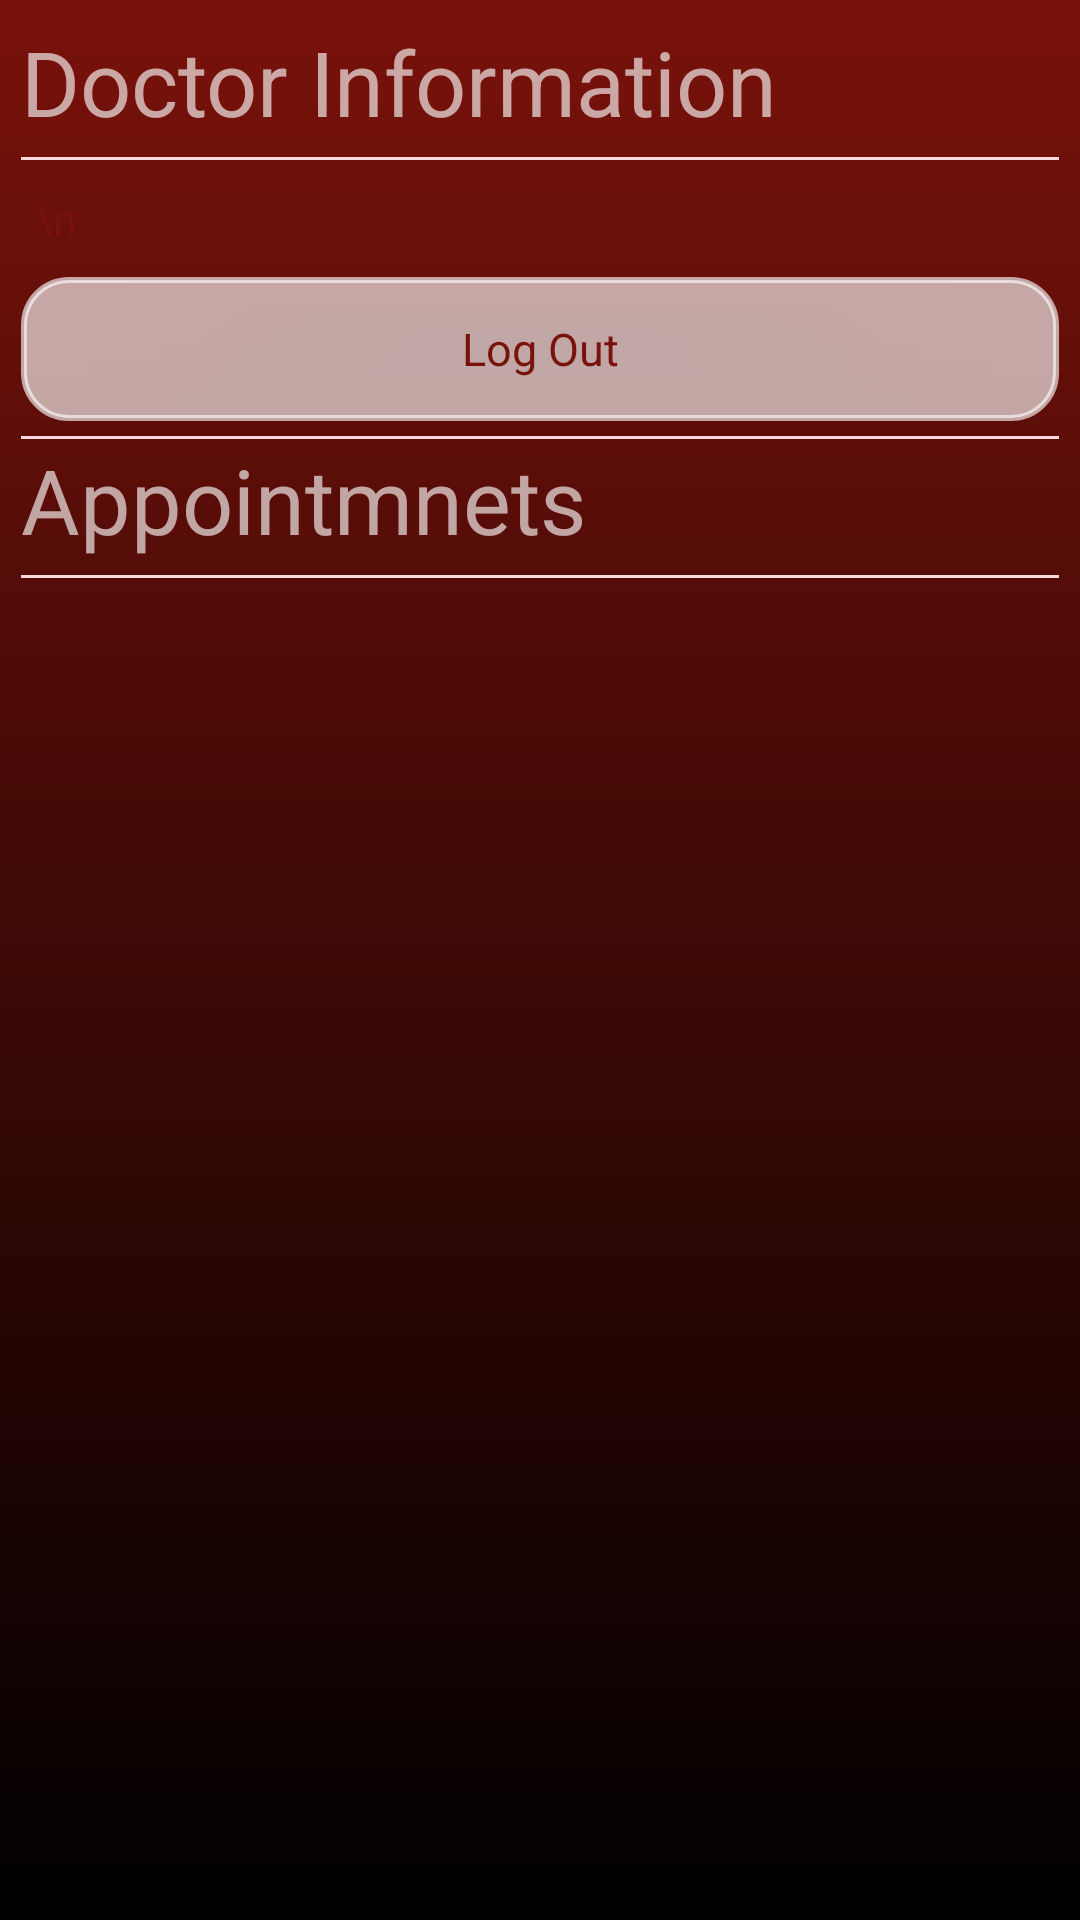

Here is an Android app screen rendered from its layout file. Give the layout XML and the strings, colors and styles it references.
<!-- AndroidManifest.xml: application theme Theme.AppCompat.NoActionBar -->
<!-- res/layout/activity_doctor_logged.xml -->
<?xml version="1.0" encoding="utf-8"?>
<RelativeLayout xmlns:android="http://schemas.android.com/apk/res/android"
    xmlns:app="http://schemas.android.com/apk/res-auto"
    xmlns:tools="http://schemas.android.com/tools"
    android:layout_width="match_parent"
    android:layout_height="match_parent"
    tools:context=".Activity.ActivityAppointmentLoggedIn"
    android:background="@drawable/gradient_back2">
    <ScrollView
        android:layout_width="match_parent"
        android:layout_height="match_parent">

        <LinearLayout
            android:layout_width="match_parent"
            android:layout_height="wrap_content"
            android:orientation="vertical">

            <TextView
                android:layout_width="wrap_content"
                android:layout_height="wrap_content"
                android:textColor="#a4fcfcfc"
                android:text="Doctor Information"
                android:textSize="30sp"/>
            <View
                android:layout_marginTop="5dp"
                android:layout_width="match_parent"
                android:layout_height="1dp"
                android:background="#f9d7db" />

            <TextView
                android:layout_marginTop="5dp"
                android:id="@+id/doctor_logged_textview"
                android:padding="5dp"
                android:layout_width="match_parent"
                android:layout_height="wrap_content"
                android:background="@drawable/background_textview_loggedin"
                android:textColor="@color/darkred"
                android:text="\n"/>


            <Button
                android:id="@+id/btn_logged_log_out"
                android:layout_width="match_parent"
                android:layout_height="wrap_content"
                android:background="@drawable/background_login_loggedin"
                android:text="Log Out"
                android:textColor="@color/darkred"
                android:textAllCaps="false"
                android:padding="5dp"
                android:clickable="true"
                style="@style/Base.TextAppearance.AppCompat.Body1"
                android:layout_marginTop="5dp"
                android:textSize="15sp"/>


            <View
                android:layout_marginTop="5dp"
                android:layout_width="match_parent"
                android:layout_height="1dp"
                android:background="#f9d7db" />

            <ProgressBar
                android:id="@+id/logged_progressbar"
                android:layout_width="match_parent"
                android:layout_height="wrap_content"
                android:visibility="gone"/>

            <TextView
                android:layout_width="wrap_content"
                android:layout_height="wrap_content"
                android:textColor="#a4fcfcfc"
                android:text="Appointmnets"
                android:textSize="30sp"/>

            <View
                android:layout_marginTop="5dp"
                android:layout_width="match_parent"
                android:layout_height="1dp"
                android:background="#f9d7db" />

            <android.support.v7.widget.RecyclerView
                android:id="@+id/doctor_logged_recycler"
                android:layout_marginTop="5dp"
                android:layout_width="match_parent"
                android:layout_height="match_parent"
                >

            </android.support.v7.widget.RecyclerView>

        </LinearLayout>

    </ScrollView>

</RelativeLayout>
<!-- resources referenced by this layout -->
<resources>
  <color name="darkred">#79120b</color>
  <!-- drawable background_login_loggedin (drawable) -->
  <?xml version="1.0" encoding="utf-8"?>
  <shape
      xmlns:android="http://schemas.android.com/apk/res/android">
      <stroke
          android:width="2dp"
          android:color="#a4fcfcfc"/>
      <corners
          android:radius="15dp" />
  
      <padding
          android:left="2dp"
          android:right="2dp"
          android:top="2dp"
          android:bottom="2dp"/>
  
      <solid android:color="#a4fcfcfc"/>
  
  </shape>
  <!-- drawable gradient_back2 (drawable) -->
  <?xml version="1.0" encoding="utf-8"?>
  <shape xmlns:android="http://schemas.android.com/apk/res/android" android:shape="rectangle">
      <gradient
          android:endColor="@color/darkred"
          android:startColor="@color/black"
          android:angle="90"/>
      <padding
          android:left="7dp"
          android:top="7dp"
          android:right="7dp"
          android:bottom="7dp" />
  </shape>
  <color name="black">#000000</color>
</resources>
